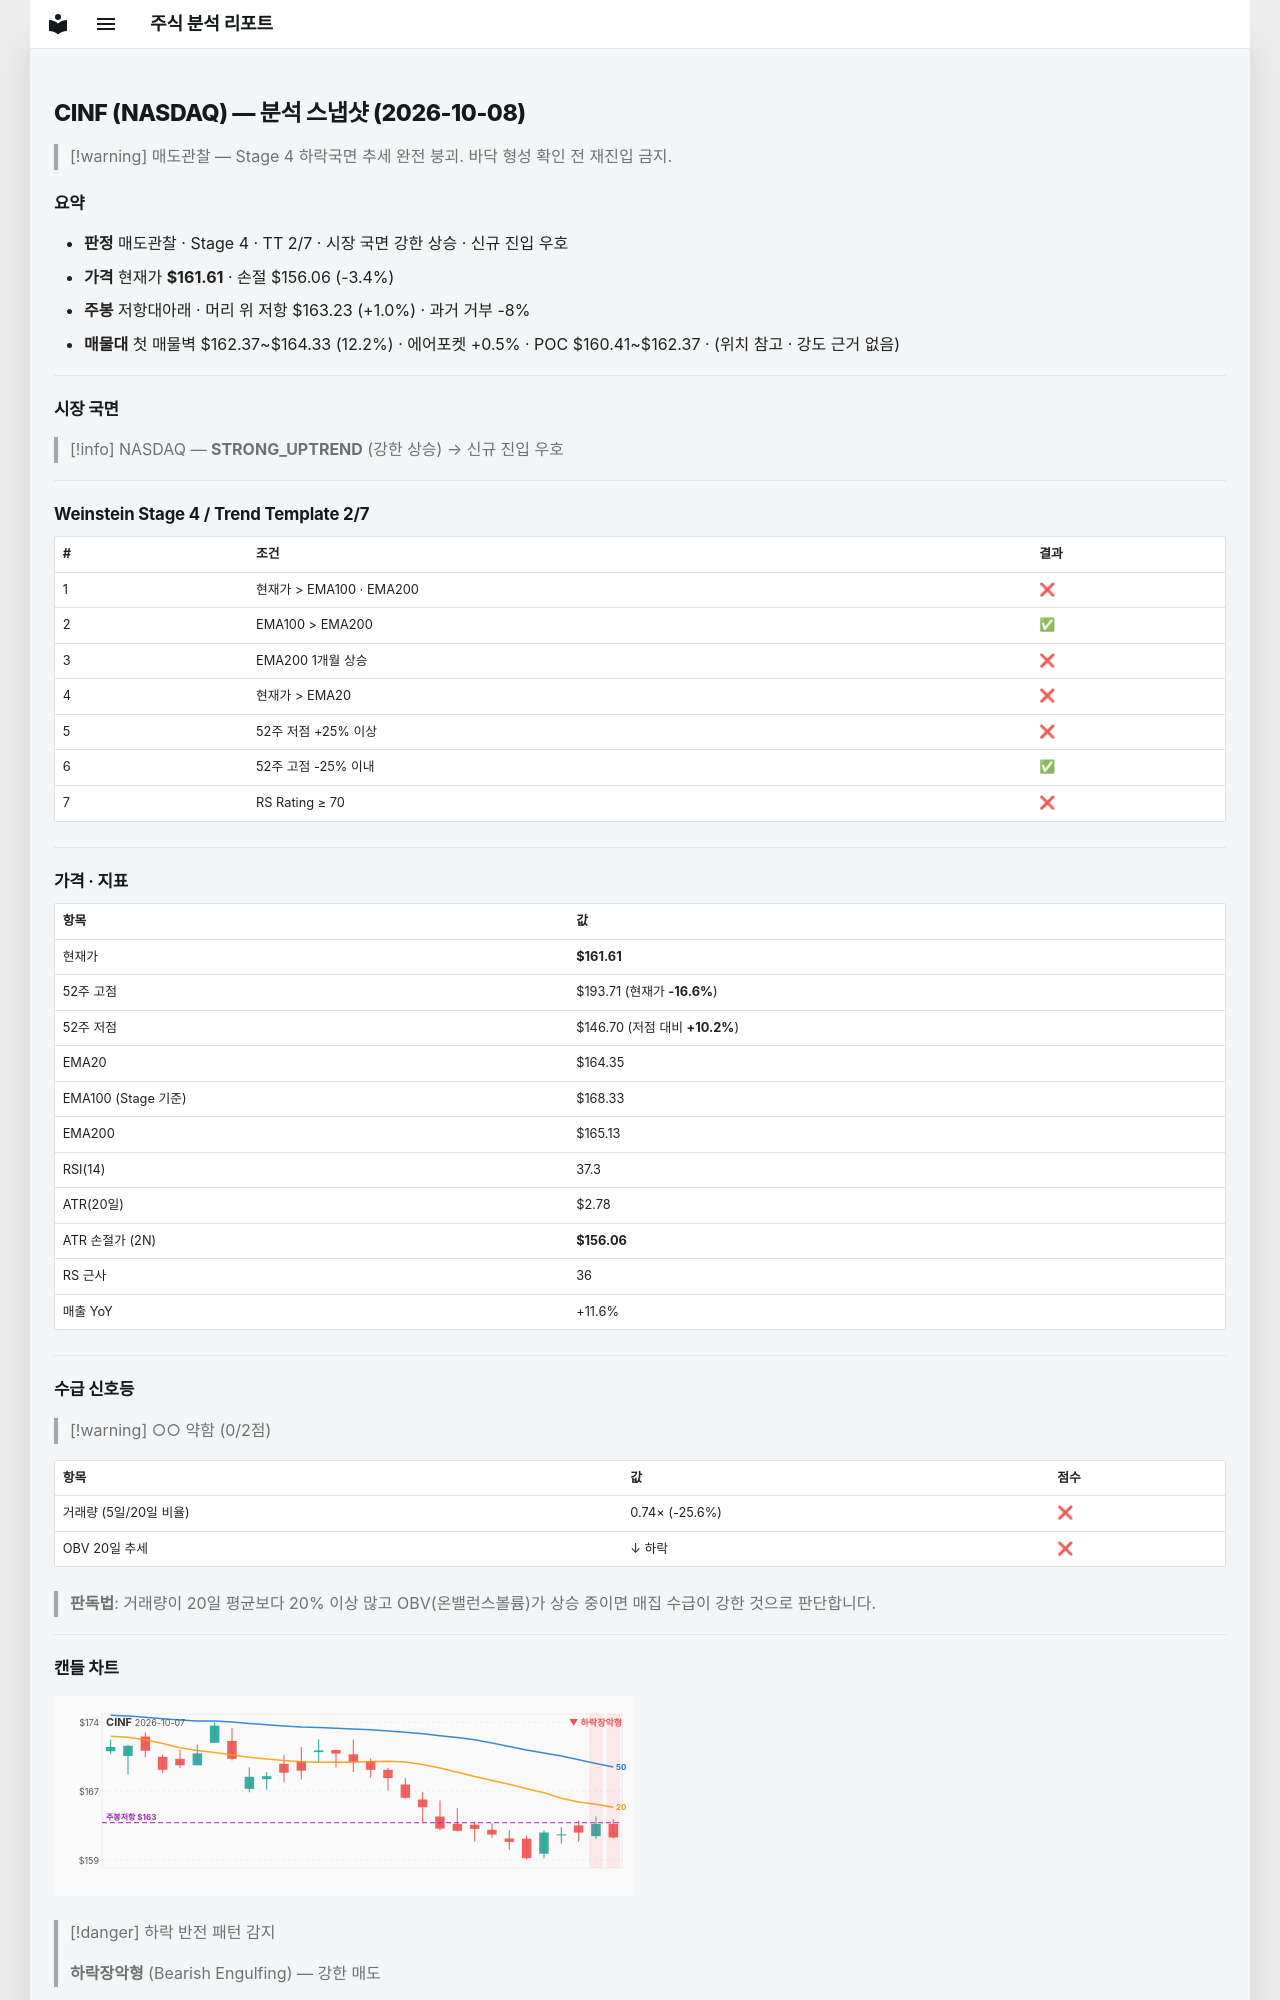

repository: soloandco/stock-reports · page: snapshots/CINF-2026-10-08/index.html · generator: mkdocs

---
type: analysis-snapshot
title: CINF 분석 스냅샷
ticker: CINF
market: NASDAQ
created: 2026-10-08
updated: 2026-10-08
bar-date: 2026-10-07
verdict: 매도관찰
real-rr: 0.29
sma50-gap-pct: -1.7
weekly-position: 저항대아래
weekly-overhead-price: 163.23
weekly-overhead-pct: 1.0
stage: 4
trend-template-score: 2
tt-max: 7
ma-set: ema-20-100-200
price: 161.61000061035156
stop-price: 156.05616827076128
market-regime: STRONG_UPTREND
supply-demand-score: 0/2
supply-demand-label: 약함
status: tracking
tags:
  - stock-agent
  - watchlist
  - CINF
  - analysis
related:
  - "[[analysis-template]]"
---

# CINF (NASDAQ) — 분석 스냅샷 (2026-10-08)

> [!warning] 매도관찰 — Stage 4 하락국면
> 추세 완전 붕괴. 바닥 형성 확인 전 재진입 금지.

## 요약

- **판정** 매도관찰 · Stage 4 · TT 2/7 · 시장 국면 강한 상승 · 신규 진입 우호
- **가격** 현재가 **$161.61** · 손절 $156.06 (-3.4%)
- **주봉** 저항대아래 · 머리 위 저항 $163.23 (+1.0%) · 과거 거부 -8%
- **매물대** 첫 매물벽 $162.37~$164.33 (12.2%) · 에어포켓 +0.5% · POC $160.41~$162.37 · (위치 참고 · 강도 근거 없음)

---

## 시장 국면

> [!info] NASDAQ — **STRONG_UPTREND** (강한 상승) → 신규 진입 우호

---

## Weinstein Stage 4 / Trend Template 2/7

| # | 조건 | 결과 |
|---|------|------|
| 1 | 현재가 > EMA100 · EMA200 | ❌ |
| 2 | EMA100 > EMA200 | ✅ |
| 3 | EMA200 1개월 상승 | ❌ |
| 4 | 현재가 > EMA20 | ❌ |
| 5 | 52주 저점 +25% 이상 | ❌ |
| 6 | 52주 고점 -25% 이내 | ✅ |
| 7 | RS Rating ≥ 70 | ❌ |

---

## 가격 · 지표

| 항목 | 값 |
|------|---|
| 현재가 | **$161.61** |
| 52주 고점 | $193.71 (현재가 **-16.6%**) |
| 52주 저점 | $146.70 (저점 대비 **+10.2%**) |
| EMA20 | $164.35 |
| EMA100 (Stage 기준) | $168.33 |
| EMA200 | $165.13 |
| RSI(14) | 37.3 |
| ATR(20일) | $2.78 |
| ATR 손절가 (2N) | **$156.06** |
| RS 근사 | 36 |
| 매출 YoY | +11.6% |

---
## 수급 신호등

> [!warning] ○○ 약함 (0/2점)

| 항목 | 값 | 점수 |
|------|------|------|
| 거래량 (5일/20일 비율) | 0.74× (-25.6%) | ❌ |
| OBV 20일 추세 | ↓ 하락 | ❌ |

> **판독법**: 거래량이 20일 평균보다 20% 이상 많고 OBV(온밸런스볼륨)가 상승 중이면 매집 수급이 강한 것으로 판단합니다.

---
